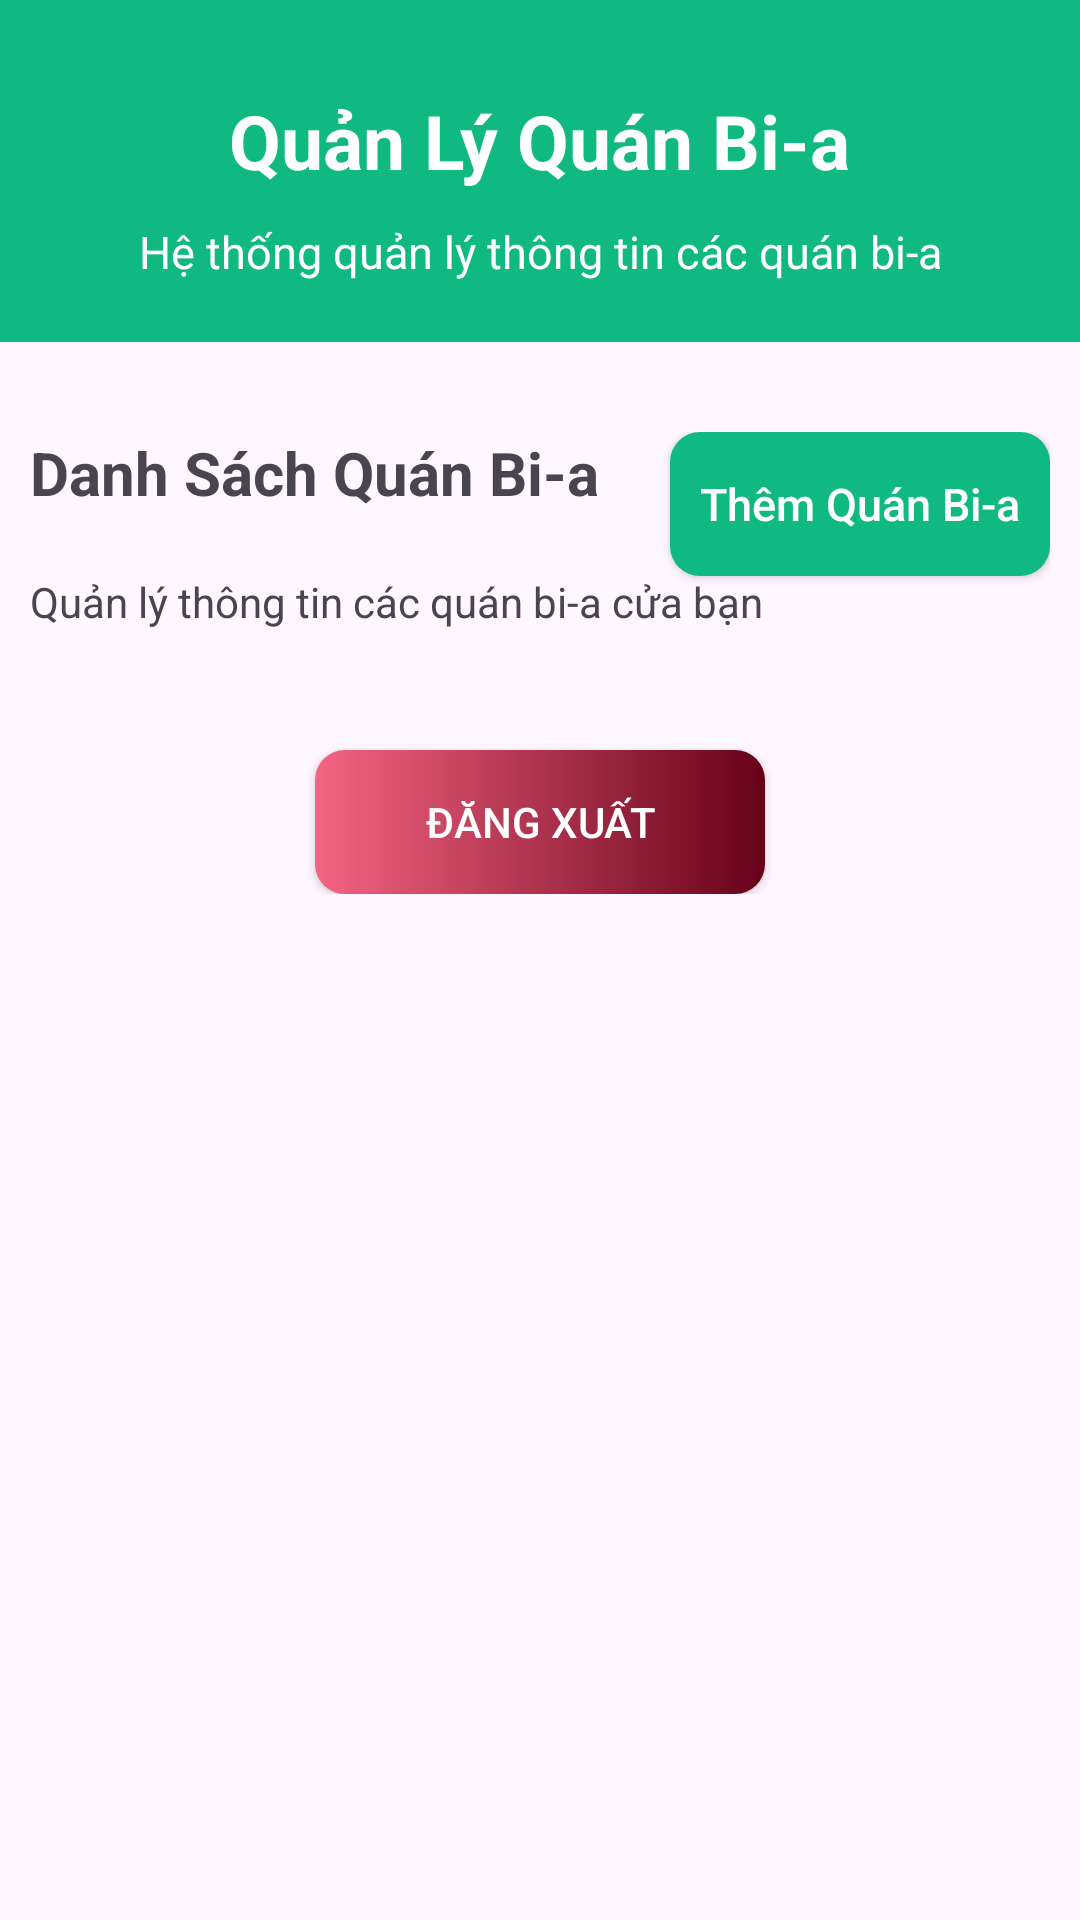

Android layout source for this screen:
<!-- AndroidManifest.xml: application theme Theme.MyApplication -->
<!-- res/layout/fragment_management_bar.xml -->
<?xml version="1.0" encoding="utf-8"?>
<ScrollView xmlns:android="http://schemas.android.com/apk/res/android"
    xmlns:app="http://schemas.android.com/apk/res-auto"
    xmlns:tools="http://schemas.android.com/tools"
    android:layout_width="match_parent"
    android:layout_height="match_parent"
    tools:context=".owner.FragmentManagementBar">

    <androidx.constraintlayout.widget.ConstraintLayout
        android:layout_width="match_parent"
        android:layout_height="wrap_content">

        <androidx.constraintlayout.widget.ConstraintLayout
            android:id="@+id/boxTitleManagement"
            android:layout_width="match_parent"
            android:layout_height="wrap_content"
            android:background="@drawable/bg_management"
            android:padding="20dp"
            app:layout_constraintLeft_toLeftOf="parent"
            app:layout_constraintTop_toTopOf="parent">

            <ImageView
                android:layout_width="wrap_content"
                android:layout_height="wrap_content"
                android:src="@drawable/icons8pool8ball48"
                app:layout_constraintRight_toLeftOf="@+id/title_Management"
                app:layout_constraintTop_toTopOf="@+id/title_Management" />

            <ImageView
                android:layout_width="wrap_content"
                android:layout_height="wrap_content"
                android:src="@drawable/icons8pool8ball48"
                app:layout_constraintLeft_toRightOf="@+id/title_Management"
                app:layout_constraintTop_toTopOf="@+id/title_Management" />


            <TextView
                android:id="@+id/title_Management"
                android:layout_width="wrap_content"
                android:layout_height="wrap_content"
                android:padding="10dp"
                android:text="Quản Lý Quán Bi-a"
                android:textColor="@color/ColorWhite"
                android:textSize="25sp"
                android:textStyle="bold"
                app:layout_constraintLeft_toLeftOf="parent"
                app:layout_constraintRight_toRightOf="parent"
                app:layout_constraintTop_toTopOf="parent" />

            <TextView
                android:layout_width="wrap_content"
                android:layout_height="wrap_content"
                android:text="Hệ thống quản lý thông tin các quán bi-a"
                android:textColor="@color/ColorWhite"
                android:textSize="@dimen/dimen_btn_txt_15sp"
                app:layout_constraintLeft_toLeftOf="@+id/title_Management"
                app:layout_constraintRight_toRightOf="@+id/title_Management"
                app:layout_constraintTop_toBottomOf="@+id/title_Management" />


        </androidx.constraintlayout.widget.ConstraintLayout>

        <androidx.constraintlayout.widget.ConstraintLayout
            android:layout_width="match_parent"
            android:layout_height="wrap_content"
            android:layout_marginTop="20dp"
            android:padding="10dp"
            app:layout_constraintLeft_toLeftOf="parent"
            app:layout_constraintTop_toBottomOf="@+id/boxTitleManagement">

            <TextView
                android:id="@+id/txt_ListBar"
                android:layout_width="wrap_content"
                android:layout_height="wrap_content"
                android:text="Danh Sách Quán Bi-a"
                android:textSize="@dimen/dimen_txt_title_22sp"
                android:textStyle="bold"
                app:layout_constraintLeft_toLeftOf="parent"
                app:layout_constraintTop_toTopOf="parent" />

            <TextView
                android:id="@+id/txt_DesListBar"
                android:layout_width="wrap_content"
                android:layout_height="wrap_content"
                android:layout_marginTop="20dp"
                android:text="Quản lý thông tin các quán bi-a cửa bạn"
                app:layout_constraintLeft_toLeftOf="parent"
                app:layout_constraintTop_toBottomOf="@+id/txt_ListBar" />

            <androidx.appcompat.widget.AppCompatButton
                android:id="@+id/btnAddStore"
                android:layout_width="wrap_content"
                android:layout_height="wrap_content"
                android:background="@drawable/bg_btn_add_bar"
                android:paddingHorizontal="10dp"
                android:text="Thêm Quán Bi-a"
                android:textAllCaps="false"
                android:textColor="@color/ColorWhite"
                android:textSize="@dimen/dimen_btn_txt_15sp"
                app:layout_constraintRight_toRightOf="parent"
                app:layout_constraintTop_toTopOf="parent" />

            <androidx.recyclerview.widget.RecyclerView
                android:id="@+id/rvBilliardsBarManagement"
                android:layout_width="match_parent"
                android:layout_height="wrap_content"
                android:layout_marginTop="20dp"
                app:layout_constraintHeight_max="550dp"
                app:layout_constraintLeft_toLeftOf="parent"
                app:layout_constraintTop_toBottomOf="@+id/txt_DesListBar" />

            <androidx.appcompat.widget.AppCompatButton
                android:id="@+id/btnLogOut"
                android:layout_width="wrap_content"
                android:layout_height="wrap_content"
                android:background="@drawable/bg_btn_delete"
                android:minWidth="150dp"
                android:layout_marginTop="20dp"
                android:text="Đăng Xuất"
                android:textColor="@color/ColorWhite"
                app:layout_constraintLeft_toLeftOf="parent"
                app:layout_constraintRight_toRightOf="parent"
                app:layout_constraintTop_toBottomOf="@+id/rvBilliardsBarManagement" />
        </androidx.constraintlayout.widget.ConstraintLayout>

    </androidx.constraintlayout.widget.ConstraintLayout>

</ScrollView>
<!-- resources referenced by this layout -->
<resources>
  <color name="ColorWhite">#FFFFFFFF</color>
  <dimen name="dimen_btn_txt_15sp">15sp</dimen>
  <dimen name="dimen_txt_title_22sp">20sp</dimen>
  <!-- drawable bg_btn_add_bar (drawable) -->
  <?xml version="1.0" encoding="utf-8"?>
  <shape xmlns:android="http://schemas.android.com/apk/res/android">
      <solid android:color="@color/colorMain"/>
      <corners android:radius="10dp"/>
  </shape>
  <!-- drawable bg_btn_delete (drawable) -->
  <?xml version="1.0" encoding="utf-8"?>
  <shape xmlns:android="http://schemas.android.com/apk/res/android">
      <gradient
          android:startColor="#F46483"
          android:endColor="#660218"/>
      <corners android:radius="10dp"/>
  </shape>
  <!-- drawable bg_management (drawable) -->
  <?xml version="1.0" encoding="utf-8"?>
  <shape xmlns:android="http://schemas.android.com/apk/res/android">
      <solid android:color="@color/colorMain"/>
  </shape>
  <style name="Theme.MyApplication" parent="Base.Theme.MyApplication" />
  <color name="colorMain">#10b981</color>
  <style name="Base.Theme.MyApplication" parent="Theme.Material3.DayNight.NoActionBar">
  
      </style>
</resources>
